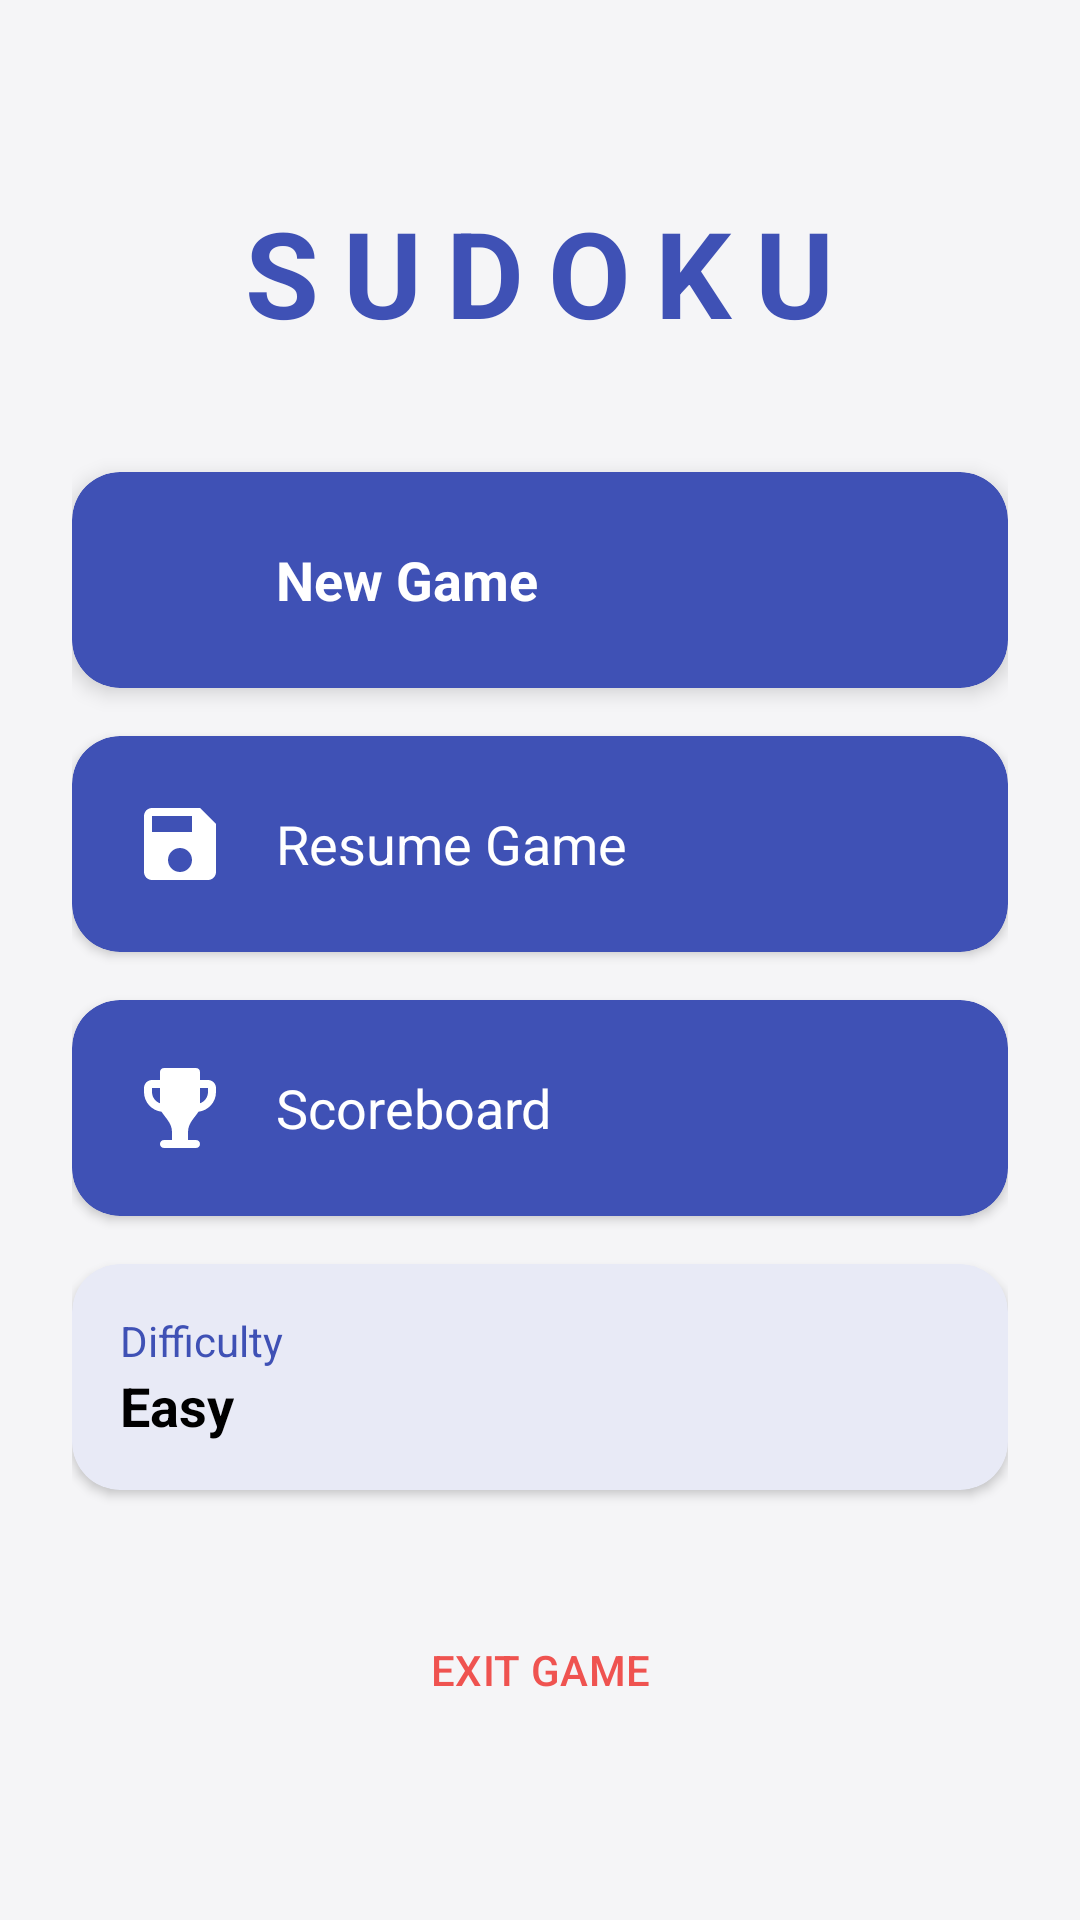

This screen was rendered from an Android layout file. Write that file and the resources it references.
<!-- AndroidManifest.xml: application theme Theme.Sudoku -->
<!-- res/layout/activity_menu.xml -->
<?xml version="1.0" encoding="utf-8"?>
<ScrollView xmlns:android="http://schemas.android.com/apk/res/android"
    xmlns:app="http://schemas.android.com/apk/res-auto"
    android:layout_width="match_parent"
    android:layout_height="match_parent"
    android:background="@color/surface"
    android:fillViewport="true">

    <LinearLayout
        android:layout_width="match_parent"
        android:layout_height="wrap_content"
        android:orientation="vertical"
        android:padding="24dp"
        android:gravity="center_horizontal">

        <TextView
            android:layout_width="wrap_content"
            android:layout_height="wrap_content"
            android:text="SUDOKU"
            android:textSize="40sp"
            android:textStyle="bold"
            android:textColor="@color/primary"
            android:layout_marginTop="40dp"
            android:layout_marginBottom="40dp"
            android:letterSpacing="0.2"/>

        <com.google.android.material.card.MaterialCardView
            android:id="@+id/cardNewGame"
            android:layout_width="match_parent"
            android:layout_height="wrap_content"
            app:cardCornerRadius="16dp"
            app:cardElevation="4dp"
            android:layout_marginBottom="16dp"
            app:strokeWidth="0dp"
            app:cardBackgroundColor="@color/primary"
            android:clickable="true"
            android:focusable="true"
            android:foreground="?attr/selectableItemBackground">

            <LinearLayout
                android:id="@+id/btnNewGame"
                android:layout_width="match_parent"
                android:layout_height="wrap_content"
                android:orientation="horizontal"
                android:padding="20dp"
                android:gravity="center_vertical">
                <ImageView
                    android:layout_width="32dp"
                    android:layout_height="32dp"
                    android:src="@drawable/ic_play"
                    app:tint="@color/white"/>
                <TextView
                    android:layout_width="wrap_content"
                    android:layout_height="wrap_content"
                    android:text="New Game"
                    android:textSize="18sp"
                    android:textStyle="bold"
                    android:layout_marginStart="16dp"
                    android:textColor="@color/white"/>
            </LinearLayout>
        </com.google.android.material.card.MaterialCardView>

        <com.google.android.material.card.MaterialCardView
            android:layout_width="match_parent"
            android:layout_height="wrap_content"
            app:cardCornerRadius="16dp"
            app:cardElevation="2dp"
            android:layout_marginBottom="16dp"
            app:strokeWidth="0dp"
            app:cardBackgroundColor="@color/primary"
            android:clickable="true"
            android:focusable="true"
            android:foreground="?attr/selectableItemBackground">

            <LinearLayout
                android:id="@+id/btnResume"
                android:layout_width="match_parent"
                android:layout_height="wrap_content"
                android:orientation="horizontal"
                android:padding="20dp"
                android:gravity="center_vertical">
                <ImageView
                    android:layout_width="32dp"
                    android:layout_height="32dp"
                    android:src="@drawable/ic_resume"
                    app:tint="@color/white"/>
                <TextView
                    android:layout_width="wrap_content"
                    android:layout_height="wrap_content"
                    android:text="Resume Game"
                    android:textSize="18sp"
                    android:layout_marginStart="16dp"
                    android:textColor="@color/white"/>
            </LinearLayout>
        </com.google.android.material.card.MaterialCardView>

        <com.google.android.material.card.MaterialCardView
            android:layout_width="match_parent"
            android:layout_height="wrap_content"
            app:cardCornerRadius="16dp"
            app:cardElevation="2dp"
            android:layout_marginBottom="16dp"
            app:strokeWidth="0dp"
            app:cardBackgroundColor="@color/primary"
            android:clickable="true"
            android:focusable="true"
            android:foreground="?attr/selectableItemBackground">

            <LinearLayout
                android:id="@+id/btnScoreboard"
                android:layout_width="match_parent"
                android:layout_height="wrap_content"
                android:orientation="horizontal"
                android:padding="20dp"
                android:gravity="center_vertical">
                <ImageView
                    android:layout_width="32dp"
                    android:layout_height="32dp"
                    android:src="@drawable/ic_scoreboard"
                    app:tint="@color/white"/>
                <TextView
                    android:layout_width="wrap_content"
                    android:layout_height="wrap_content"
                    android:text="Scoreboard"
                    android:textSize="18sp"
                    android:layout_marginStart="16dp"
                    android:textColor="@color/white"/>
            </LinearLayout>
        </com.google.android.material.card.MaterialCardView>

        <com.google.android.material.card.MaterialCardView
            android:layout_width="match_parent"
            android:layout_height="wrap_content"
            app:cardCornerRadius="16dp"
            app:cardElevation="2dp"
            android:layout_marginBottom="16dp"
            app:strokeWidth="0dp"
            app:cardBackgroundColor="@color/related_bg"
            android:clickable="true"
            android:focusable="true"
            android:foreground="?attr/selectableItemBackground">

            <LinearLayout
                android:id="@+id/btnDifficulty"
                android:layout_width="match_parent"
                android:layout_height="wrap_content"
                android:orientation="vertical"
                android:padding="16dp">
                <TextView
                    android:layout_width="wrap_content"
                    android:layout_height="wrap_content"
                    android:text="Difficulty"
                    android:textSize="14sp"
                    android:textColor="@color/primary"/>
                <TextView
                    android:id="@+id/txtDifficultyValue"
                    android:layout_width="wrap_content"
                    android:layout_height="wrap_content"
                    android:text="Easy"
                    android:textSize="18sp"
                    android:textStyle="bold"
                    android:textColor="@color/black"/>
            </LinearLayout>
        </com.google.android.material.card.MaterialCardView>

        <Button
            android:id="@+id/btnExit"
            style="@style/Widget.Material3.Button.TextButton"
            android:layout_width="wrap_content"
            android:layout_height="wrap_content"
            android:text="EXIT GAME"
            android:textColor="@color/error"
            android:layout_marginTop="20dp"/>

    </LinearLayout>
</ScrollView>
<!-- resources referenced by this layout -->
<resources>
  <color name="black">#FF000000</color>
  <color name="error">#EF5350</color>
  <color name="primary">#3F51B5</color>
  <color name="related_bg">#E8EAF6</color>
  <color name="surface">#F5F5F7</color>
  <color name="white">#FFFFFFFF</color>
  <!-- drawable ic_resume (drawable) -->
  <vector xmlns:android="http://schemas.android.com/apk/res/android"
      android:width="24dp"
      android:height="24dp"
      android:viewportWidth="24"
      android:viewportHeight="24">
      <path
          android:fillColor="#000000"
          android:pathData="M17,3H5c-1.11,0 -2,0.9 -2,2v14c0,1.1 0.89,2 2,2h14c1.1,0 2,-0.9 2,-2V7l-4,-4zm-5,16c-1.66,0 -3,-1.34 -3,-3s1.34,-3 3,-3 3,1.34 3,3 -1.34,3 -3,3zm3,-10H5V5h10v4z" />
  </vector>
  <!-- drawable ic_scoreboard (drawable) -->
  <vector xmlns:android="http://schemas.android.com/apk/res/android"
      android:width="24dp"
      android:height="24dp"
      android:viewportWidth="24"
      android:viewportHeight="24">
      <path
          android:fillColor="#000000"
          android:pathData="M19,5h-2V3c0,-0.55 -0.45,-1 -1,-1h-8C7.45,2 7,2.45 7,3v2H5C3.9,5 3,5.9 3,7v1c0,2.55 1.92,4.63 4.39,4.94C8.33,14.44 10,15.79 10,18v2H8c-0.55,0 -1,0.45 -1,1s0.45,1 1,1h8c0.55,0 1,-0.45 1,-1s-0.45,-1 -1,-1h-2v-2c0,-2.21 1.67,-3.56 2.61,-5.06C19.08,12.63 21,10.55 21,8V7C21,5.9 20.1,5 19,5zM5,8V7h2v3.82C5.84,10.4 5,9.3 5,8zM19,8c0,1.3 -0.84,2.4 -2,2.82V7h2V8z" />
  </vector>
  <style name="Theme.Sudoku" parent="Base.Theme.Sudoku" />
  <style name="Base.Theme.Sudoku" parent="Theme.Material3.DayNight.NoActionBar">
          
          <item name="colorPrimary">@color/primary</item>
          <item name="colorSecondary">@color/accent</item>
          <item name="android:windowBackground">@color/surface</item>
          <item name="android:statusBarColor">@color/primary_dark</item>
      </style>
  <color name="accent">#FFC107</color>
  <color name="primary_dark">#303F9F</color>
</resources>
